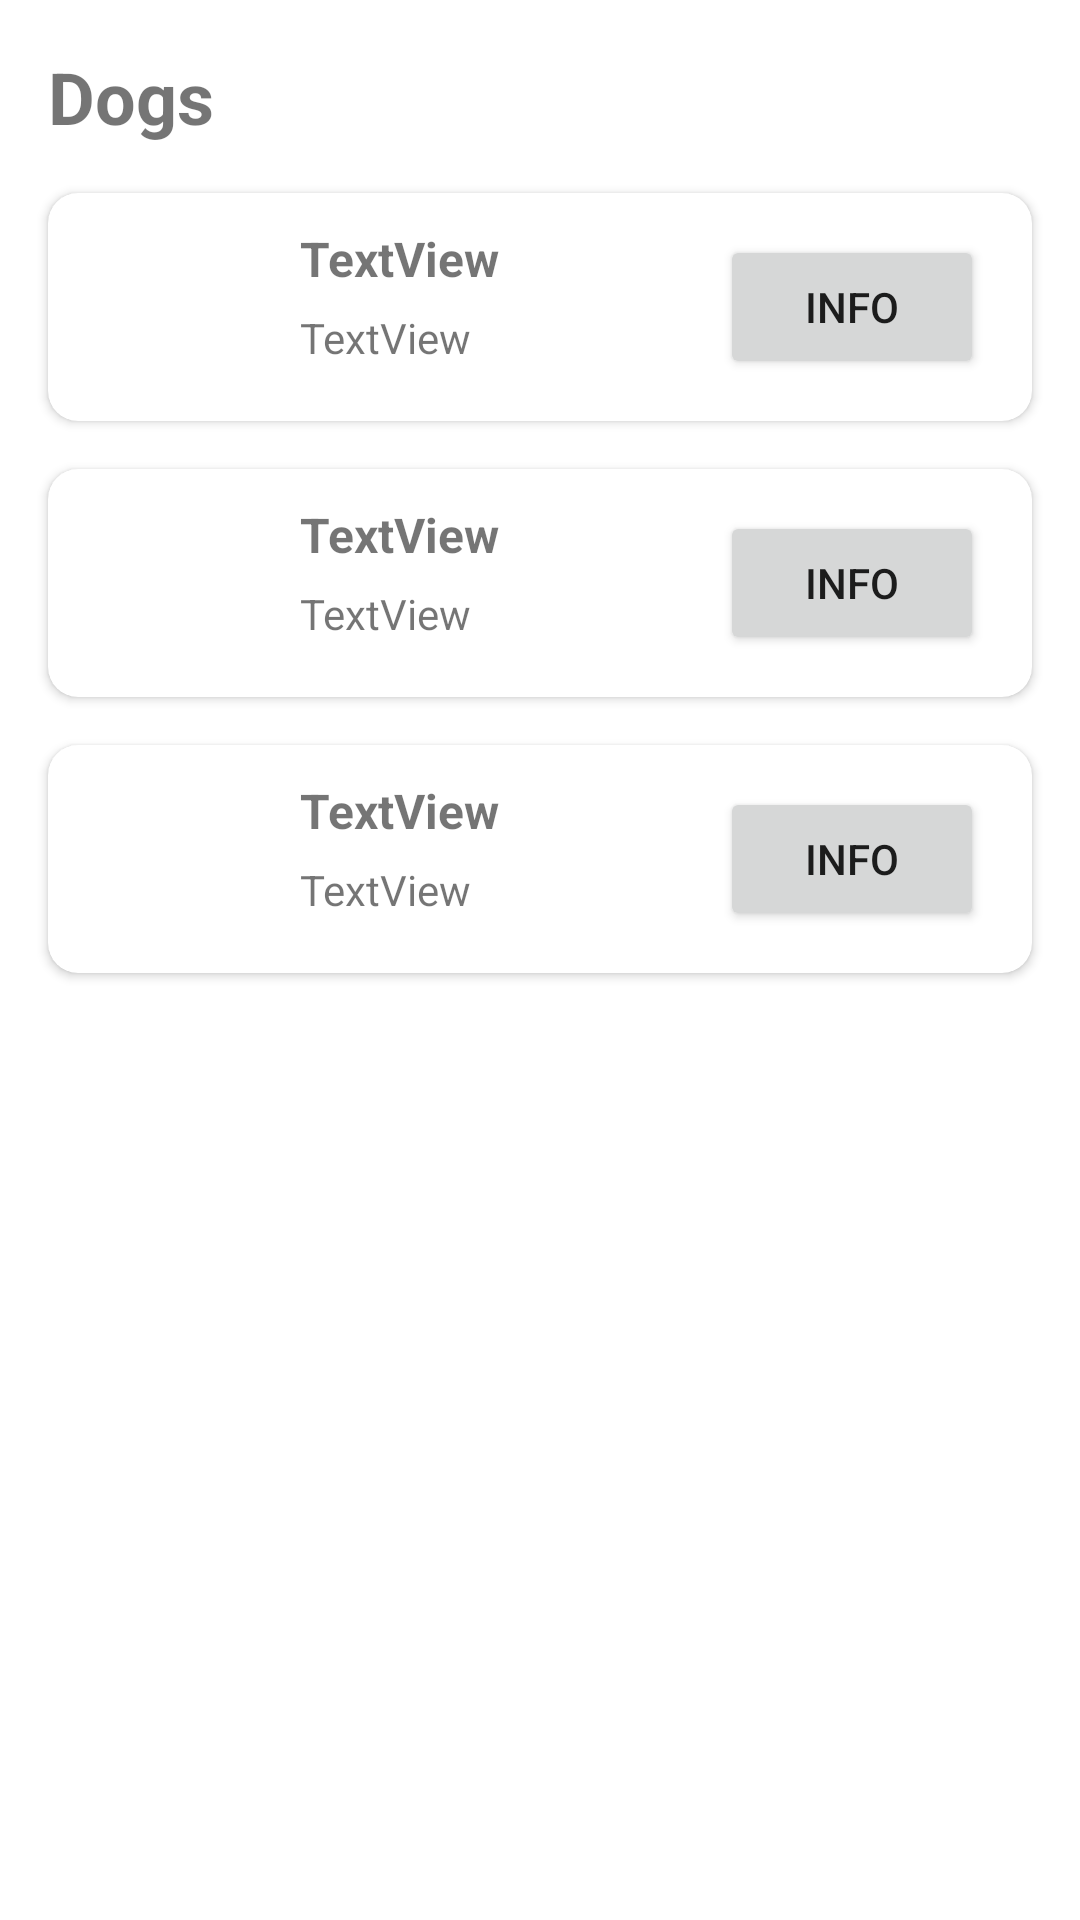

Reconstruct the res/layout file that produces this screen, plus the resources it refers to.
<!-- AndroidManifest.xml: application theme Theme.LABA -->
<!-- res/layout/activity_main.xml -->
<?xml version="1.0" encoding="utf-8"?>
<androidx.constraintlayout.widget.ConstraintLayout
    xmlns:android="http://schemas.android.com/apk/res/android"
    xmlns:tools="http://schemas.android.com/tools"
    xmlns:app="http://schemas.android.com/apk/res-auto"
    android:layout_width="match_parent"
    android:layout_height="match_parent"
    tools:context=".MainActivity">

    <TextView
        android:id="@+id/Hello"
        android:layout_width="wrap_content"
        android:layout_height="wrap_content"
        android:layout_marginStart="16dp"
        android:layout_marginTop="16dp"
        android:text="Dogs"
        android:textSize="24sp"
        android:textStyle="bold"
        app:layout_constraintStart_toStartOf="parent"
        app:layout_constraintTop_toTopOf="parent" />

    <androidx.cardview.widget.CardView
        android:id="@+id/Card1"
        android:layout_width="match_parent"
        android:layout_height="wrap_content"
        app:cardCornerRadius="10dp"
        android:layout_margin="16dp"
        app:layout_constraintStart_toStartOf="@+id/Hello"
        app:layout_constraintTop_toBottomOf="@+id/Hello">

        <androidx.constraintlayout.widget.ConstraintLayout
            android:layout_width="match_parent"
            android:layout_height="match_parent">

            <Button
                android:id="@+id/button1"
                android:layout_width="wrap_content"
                android:layout_height="wrap_content"
                android:layout_marginEnd="16dp"
                android:text="@string/button"
                app:layout_constraintBottom_toBottomOf="parent"
                app:layout_constraintEnd_toEndOf="parent"
                app:layout_constraintTop_toTopOf="parent" />

            <TextView
                android:id="@+id/tvDescription1"
                android:layout_width="wrap_content"
                android:layout_height="wrap_content"
                android:layout_marginTop="6dp"
                android:text="TextView"
                android:textSize="14sp"
                app:layout_constraintStart_toStartOf="@+id/tvName1"
                app:layout_constraintTop_toBottomOf="@+id/tvName1" />

            <TextView
                android:id="@+id/tvName1"
                android:layout_width="wrap_content"
                android:layout_height="wrap_content"
                android:layout_marginStart="8dp"
                android:layout_marginTop="3dp"
                android:text="TextView"
                android:textSize="16sp"
                android:textStyle="bold"
                app:layout_constraintStart_toEndOf="@+id/ivDog1"
                app:layout_constraintTop_toTopOf="@+id/ivDog1" />

            <ImageView
                android:id="@+id/ivDog1"
                android:layout_width="60dp"
                android:layout_height="60dp"
                android:layout_marginTop="8dp"
                android:layout_marginBottom="8dp"
                android:layout_marginStart="16dp"
                android:src="@drawable/dog"
                app:layout_constraintBottom_toBottomOf="parent"
                app:layout_constraintStart_toStartOf="parent"
                app:layout_constraintTop_toTopOf="parent"
                tools:ignore="MissingConstraints" />

        </androidx.constraintlayout.widget.ConstraintLayout>
    </androidx.cardview.widget.CardView>

    <androidx.cardview.widget.CardView
        android:id="@+id/Card2"
        android:layout_width="match_parent"
        android:layout_height="wrap_content"
        app:cardCornerRadius="10dp"
        android:layout_margin="16dp"
        app:layout_constraintStart_toStartOf="@+id/Card1"
        app:layout_constraintTop_toBottomOf="@+id/Card1">

        <androidx.constraintlayout.widget.ConstraintLayout
            android:layout_width="match_parent"
            android:layout_height="match_parent">

            <Button
                android:id="@+id/button2"
                android:layout_width="wrap_content"
                android:layout_height="wrap_content"
                android:layout_marginEnd="16dp"
                android:text="@string/button"
                app:layout_constraintBottom_toBottomOf="parent"
                app:layout_constraintEnd_toEndOf="parent"
                app:layout_constraintTop_toTopOf="parent" />

            <TextView
                android:id="@+id/tvDescription2"
                android:layout_width="wrap_content"
                android:layout_height="wrap_content"
                android:layout_marginTop="6dp"
                android:text="TextView"
                android:textSize="14sp"
                app:layout_constraintStart_toStartOf="@+id/tvName2"
                app:layout_constraintTop_toBottomOf="@+id/tvName2" />

            <TextView
                android:id="@+id/tvName2"
                android:layout_width="wrap_content"
                android:layout_height="wrap_content"
                android:layout_marginStart="8dp"
                android:layout_marginTop="3dp"
                android:text="TextView"
                android:textSize="16sp"
                android:textStyle="bold"
                app:layout_constraintStart_toEndOf="@+id/ivDog2"
                app:layout_constraintTop_toTopOf="@+id/ivDog2" />

            <ImageView
                android:id="@+id/ivDog2"
                android:layout_width="60dp"
                android:layout_height="60dp"
                android:layout_marginTop="8dp"
                android:layout_marginBottom="8dp"
                android:layout_marginStart="16dp"
                android:src="@drawable/dog"
                app:layout_constraintBottom_toBottomOf="parent"
                app:layout_constraintStart_toStartOf="parent"
                app:layout_constraintTop_toTopOf="parent"
                tools:ignore="MissingConstraints" />

        </androidx.constraintlayout.widget.ConstraintLayout>
    </androidx.cardview.widget.CardView>

    <androidx.cardview.widget.CardView
        android:id="@+id/Card3"
        android:layout_width="match_parent"
        android:layout_height="wrap_content"
        app:cardCornerRadius="10dp"
        android:layout_margin="16dp"
        app:layout_constraintStart_toStartOf="@+id/Card2"
        app:layout_constraintTop_toBottomOf="@+id/Card2">

        <androidx.constraintlayout.widget.ConstraintLayout
            android:layout_width="match_parent"
            android:layout_height="match_parent">

            <Button
                android:id="@+id/button3"
                android:layout_width="wrap_content"
                android:layout_height="wrap_content"
                android:layout_marginEnd="16dp"
                android:text="@string/button"
                app:layout_constraintBottom_toBottomOf="parent"
                app:layout_constraintEnd_toEndOf="parent"
                app:layout_constraintTop_toTopOf="parent" />

            <TextView
                android:id="@+id/tvDescription3"
                android:layout_width="wrap_content"
                android:layout_height="wrap_content"
                android:layout_marginTop="6dp"
                android:text="TextView"
                android:textSize="14sp"
                app:layout_constraintStart_toStartOf="@+id/tvName3"
                app:layout_constraintTop_toBottomOf="@+id/tvName3" />

            <TextView
                android:id="@+id/tvName3"
                android:layout_width="wrap_content"
                android:layout_height="wrap_content"
                android:layout_marginStart="8dp"
                android:layout_marginTop="3dp"
                android:text="TextView"
                android:textSize="16sp"
                android:textStyle="bold"
                app:layout_constraintStart_toEndOf="@+id/ivDog3"
                app:layout_constraintTop_toTopOf="@+id/ivDog3" />

            <ImageView
                android:id="@+id/ivDog3"
                android:layout_width="60dp"
                android:layout_height="60dp"
                android:layout_marginTop="8dp"
                android:layout_marginBottom="8dp"
                android:layout_marginStart="16dp"
                android:src="@drawable/dog"
                app:layout_constraintBottom_toBottomOf="parent"
                app:layout_constraintStart_toStartOf="parent"
                app:layout_constraintTop_toTopOf="parent"
                tools:ignore="MissingConstraints" />

        </androidx.constraintlayout.widget.ConstraintLayout>
    </androidx.cardview.widget.CardView>

</androidx.constraintlayout.widget.ConstraintLayout>
<!-- resources referenced by this layout -->
<resources>
  <string name="button">Info</string>
  <style name="Theme.LABA" parent="Theme.MaterialComponents.DayNight.DarkActionBar">
          
          <item name="colorPrimary">@color/purple_500</item>
          <item name="colorPrimaryVariant">@color/purple_700</item>
          <item name="colorOnPrimary">@color/white</item>
          
          <item name="colorSecondary">@color/teal_200</item>
          <item name="colorSecondaryVariant">@color/teal_700</item>
          <item name="colorOnSecondary">@color/black</item>
          
          <item name="android:statusBarColor">?attr/colorPrimaryVariant</item>
          
      </style>
  <color name="purple_500">#FF518B01</color>
  <color name="purple_700">#FF518B01</color>
  <color name="white">#FFFFFFFF</color>
  <color name="teal_200">#FF03DAC5</color>
  <color name="teal_700">#FF018786</color>
  <color name="black">#FF000000</color>
</resources>
